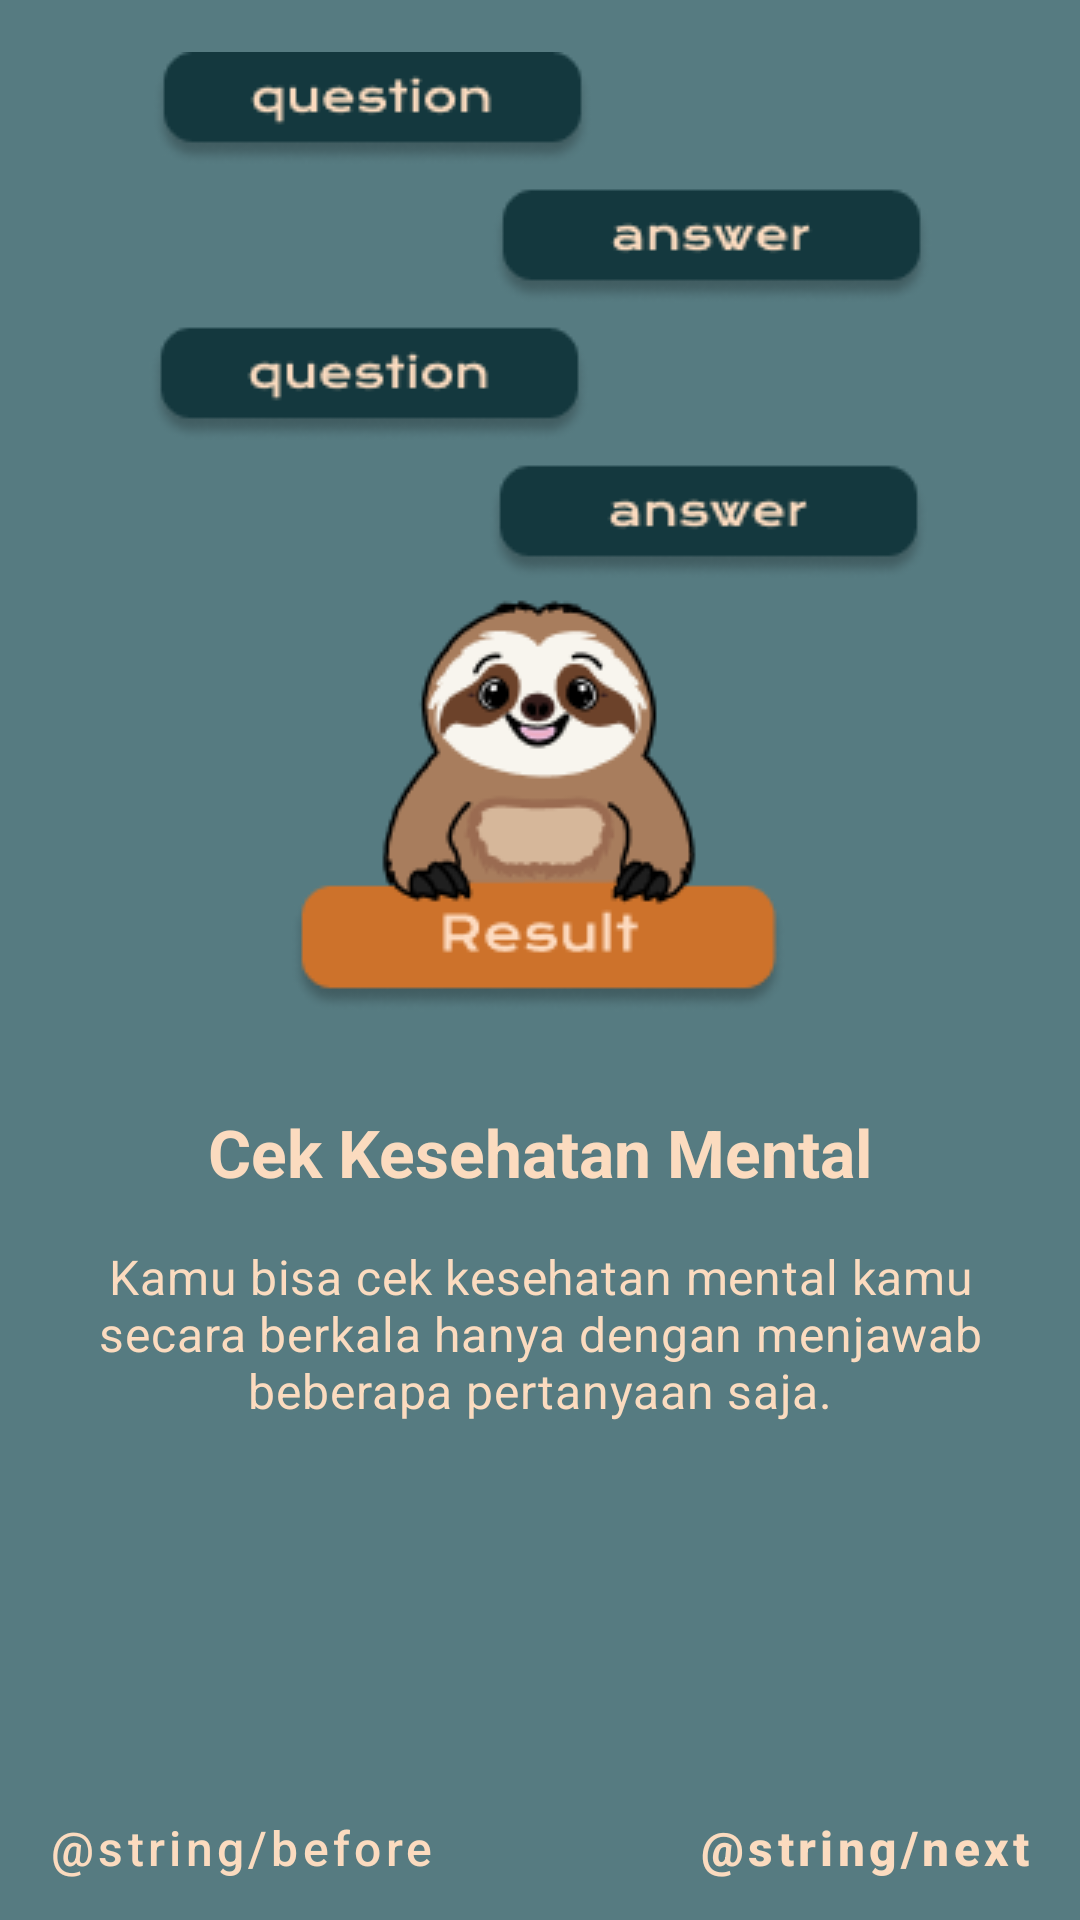

Reconstruct the res/layout file that produces this screen, plus the resources it refers to.
<!-- AndroidManifest.xml: application theme Theme.BuddyApp -->
<!-- res/layout/fragment_onboarding_one.xml -->
<?xml version="1.0" encoding="utf-8"?>
<androidx.constraintlayout.widget.ConstraintLayout xmlns:android="http://schemas.android.com/apk/res/android"
    xmlns:tools="http://schemas.android.com/tools"
    android:layout_width="match_parent"
    android:layout_height="match_parent"
    android:id="@+id/onboarding_one"
    xmlns:app="http://schemas.android.com/apk/res-auto"
    tools:context=".ui.onboarding.OnboardingOne"
    android:background="@color/blue">

    <ImageView
        android:id="@+id/iv_buddy_qna"
        android:layout_width="wrap_content"
        android:layout_height="wrap_content"
        android:src="@drawable/buddy_qna"
        android:contentDescription="@string/buddy_halo"
        android:layout_marginBottom="32dp"
        app:layout_constraintBottom_toTopOf="@id/tv_test_title"
        app:layout_constraintStart_toStartOf="parent"
        app:layout_constraintEnd_toEndOf="parent"/>

    <TextView
        android:id="@+id/tv_test_title"
        android:layout_width="match_parent"
        android:layout_height="wrap_content"
        android:text="@string/test_title"
        android:gravity="center"
        android:textAppearance="@style/TextAppearance.Onboarding.Title"
        android:layout_marginTop="128dp"
        android:layout_marginStart="32dp"
        android:layout_marginEnd="32dp"
        app:layout_constraintTop_toTopOf="parent"
        app:layout_constraintBottom_toBottomOf="parent"
        app:layout_constraintStart_toStartOf="parent"
        app:layout_constraintEnd_toEndOf="parent" />

    <TextView
        android:id="@+id/tv_test_desc"
        android:layout_width="match_parent"
        android:layout_height="wrap_content"
        android:text="@string/test_desc"
        android:gravity="center"
        android:textAppearance="@style/TextAppearance.Onboarding.Desc"
        android:layout_marginTop="16dp"
        android:layout_marginStart="32dp"
        android:layout_marginEnd="32dp"
        app:layout_constraintTop_toBottomOf="@id/tv_test_title"
        app:layout_constraintStart_toStartOf="parent"
        app:layout_constraintEnd_toEndOf="parent"/>

    <com.google.android.material.button.MaterialButton
        android:id="@+id/btn_before"
        android:layout_width="wrap_content"
        android:layout_height="wrap_content"
        android:text="@string/before"
        android:textColor="@color/pink"
        android:textSize="16sp"
        android:textAllCaps="false"
        android:backgroundTint="@android:color/transparent"
        android:stateListAnimator="@null"
        android:elevation="0dp"
        app:layout_constraintBottom_toBottomOf="parent"
        app:layout_constraintStart_toStartOf="parent"/>

    <com.google.android.material.button.MaterialButton
        android:id="@+id/btn_next"
        android:layout_width="wrap_content"
        android:layout_height="wrap_content"
        android:text="@string/next"
        android:textColor="@color/pink"
        android:textAllCaps="false"
        android:textSize="16sp"
        android:textStyle="bold"
        android:backgroundTint="@android:color/transparent"
        android:stateListAnimator="@null"
        android:elevation="0dp"
        app:layout_constraintBottom_toBottomOf="parent"
        app:layout_constraintEnd_toEndOf="parent"/>

</androidx.constraintlayout.widget.ConstraintLayout>
<!-- resources referenced by this layout -->
<resources>
  <color name="blue">#567B81</color>
  <color name="pink">#FBDBBF</color>
  <!-- drawable buddy_qna: png bitmap (drawable, 24144 bytes) -->
  <string name="buddy_halo">Buddy Halo</string>
  <string name="test_desc">Kamu bisa cek kesehatan mental kamu secara berkala hanya dengan menjawab beberapa pertanyaan saja.</string>
  <string name="test_title">Cek Kesehatan Mental</string>
  <style name="TextAppearance.Onboarding.Desc" parent="TextAppearance.Material3.BodyMedium">
          <item name="android:textColor">@color/pink</item>
          <item name="android:textSize">16sp</item>
      </style>
  <style name="TextAppearance.Onboarding.Title" parent="TextAppearance.Material3.HeadlineLarge">
          <item name="android:textColor">@color/pink</item>
          <item name="android:textSize">22sp</item>
          <item name="android:textStyle">bold</item>
      </style>
  <style name="Theme.BuddyApp" parent="Theme.MaterialComponents.DayNight">
          
          <item name="android:statusBarColor">@color/blue</item>
          <item name="colorPrimary">@color/white</item>
          <item name="android:textColorPrimary">@color/blue</item>
          <item name="android:textColorSecondary">@color/orange</item>
          <item name="colorOnPrimary">@color/blue</item>
      </style>
  <color name="white">#FFFFFFFF</color>
  <color name="orange">#CD722B</color>
</resources>
